Labelled photos from "data_split", an image-classification folder in AbdullahAlrebdi/Task_7. The possible labels are: paper, rock, scissor.

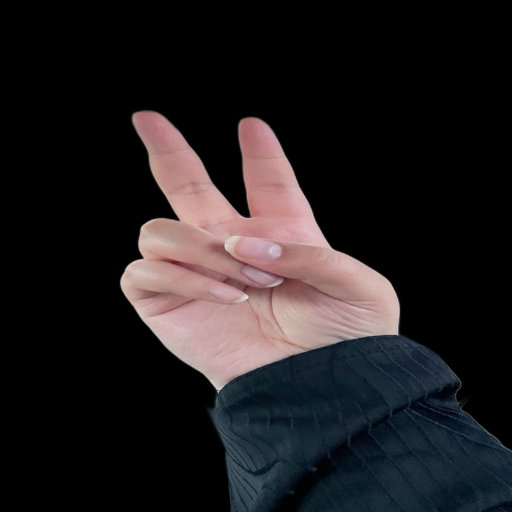
Label: scissor

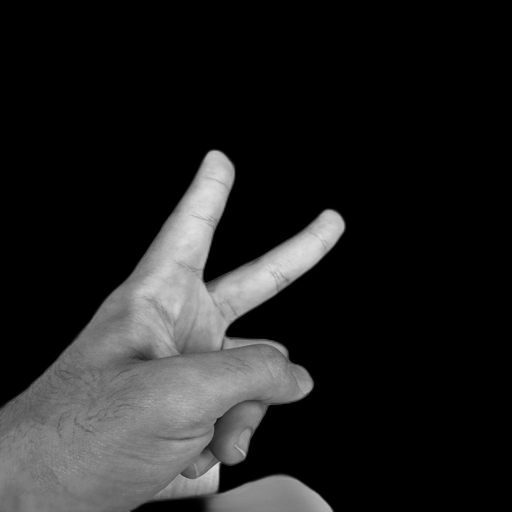
Label: scissor

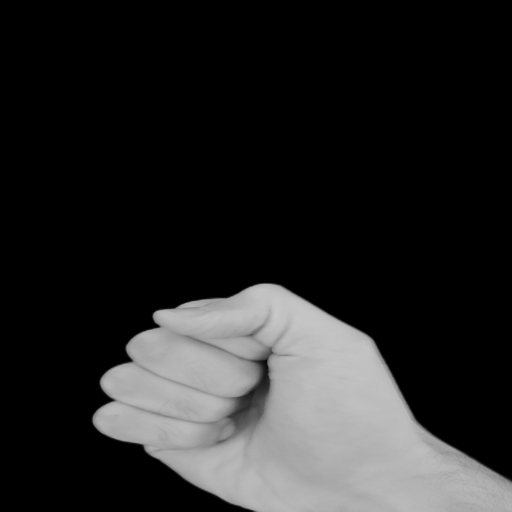
Label: rock

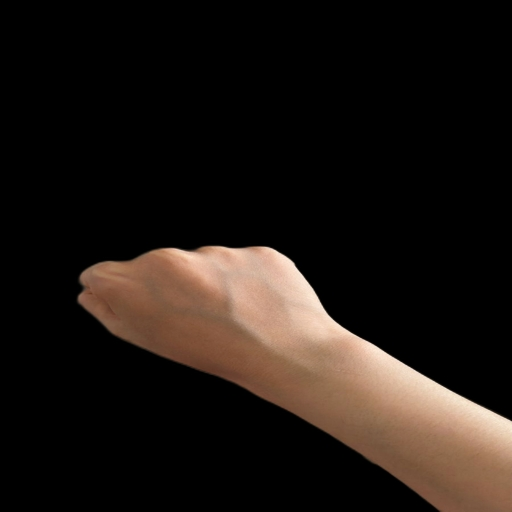
Label: rock

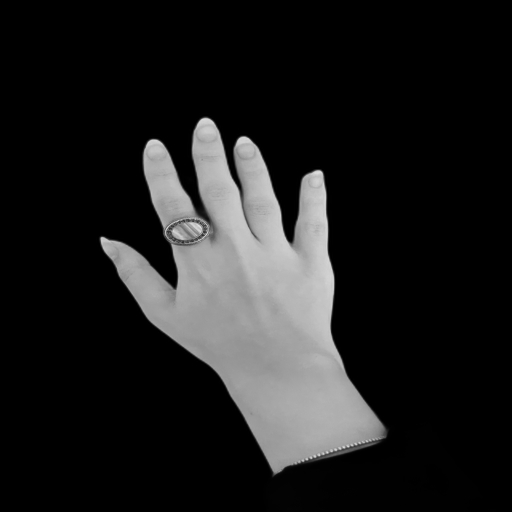
Label: paper

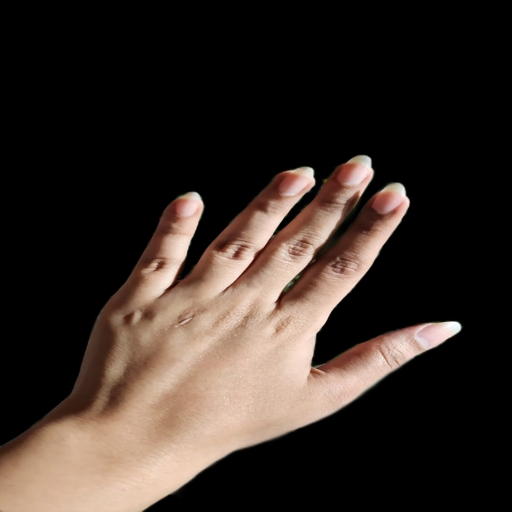
Label: paper
